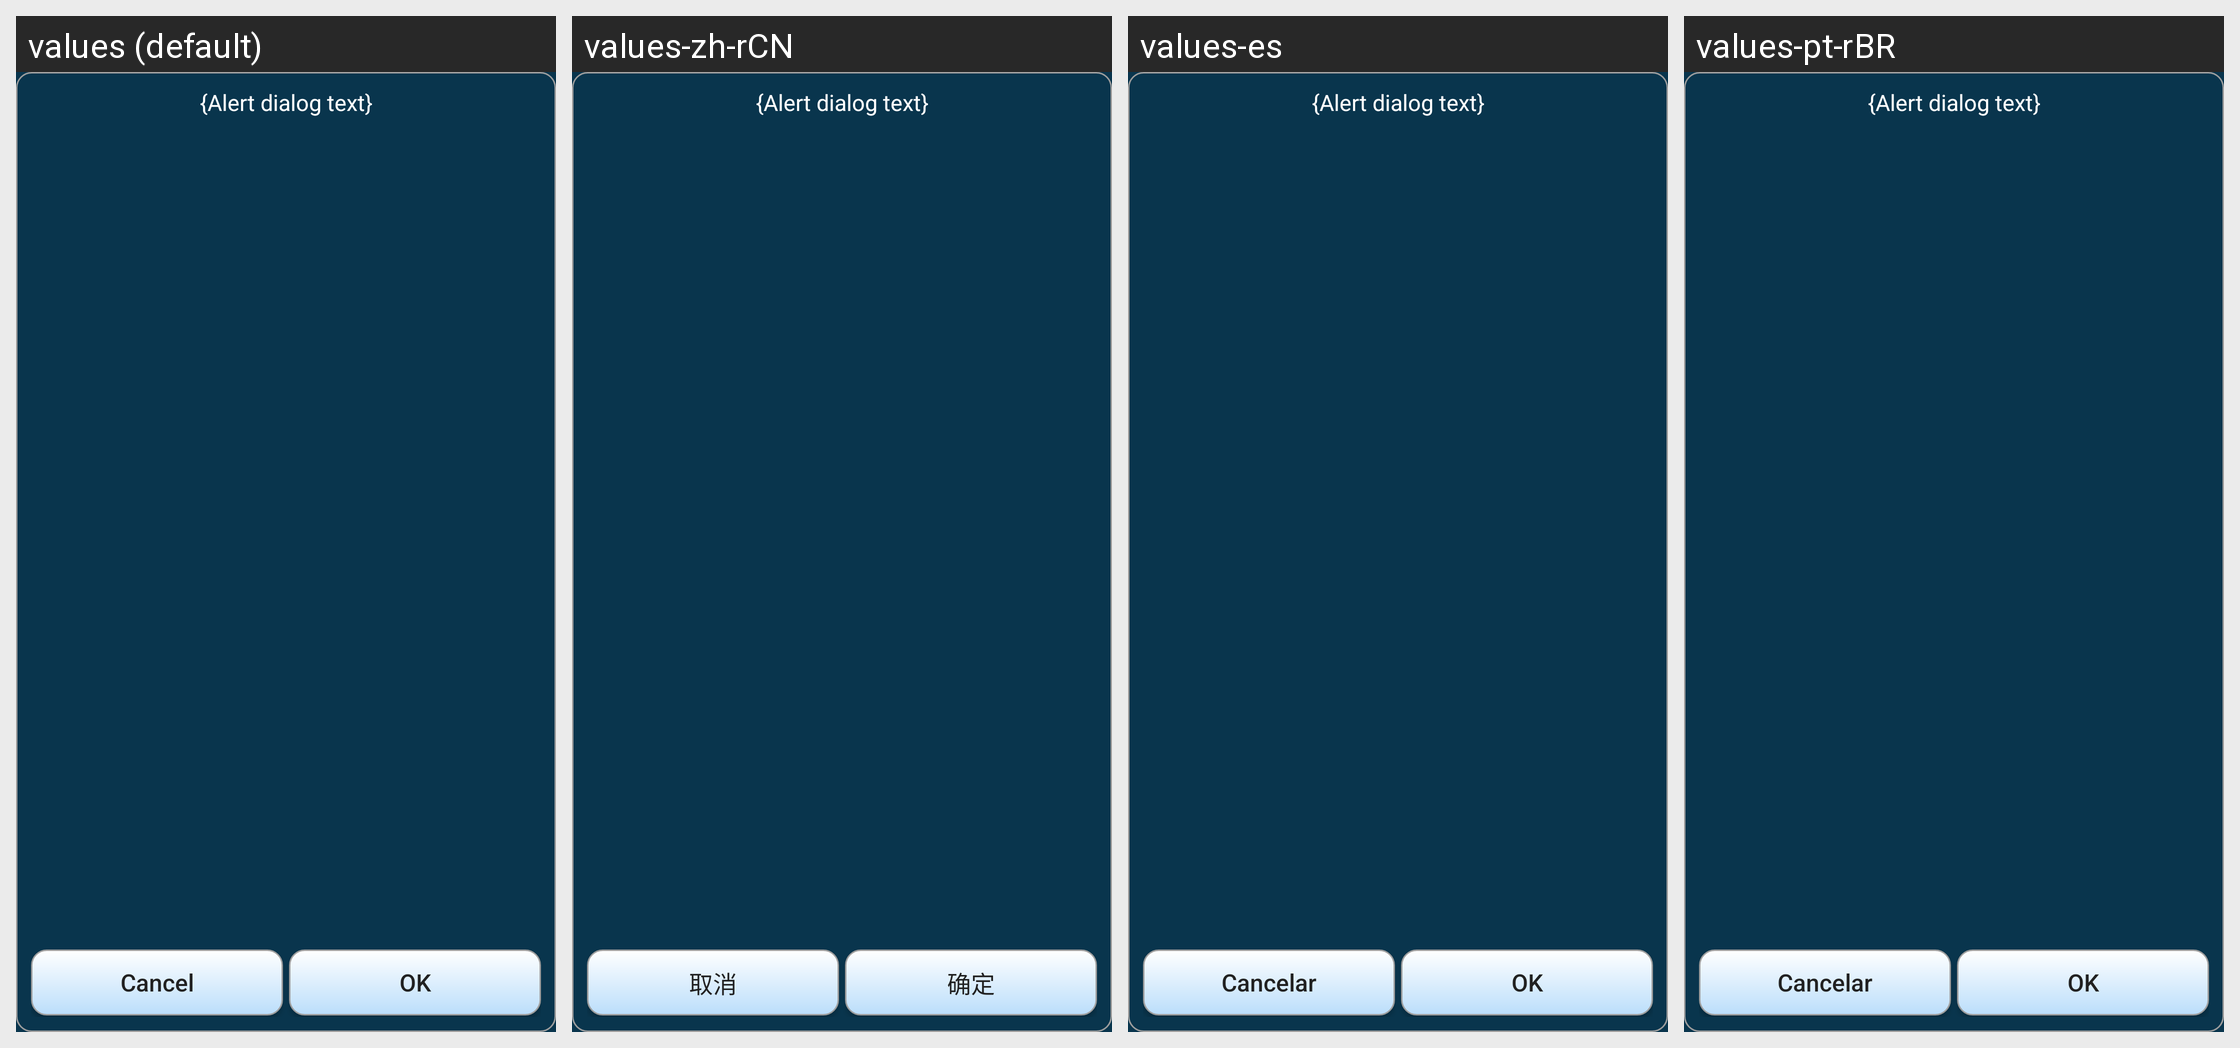

The Android screen above is rendered under several locales of the same app. Produce the string resources it draws, with the default and per-locale values.
Android screen res/layout/alert_dialog.xml rendered under 4 locales, left to right: values (default), values-zh-rCN, values-es, values-pt-rBR. Device: Nexus 5 (rendered at 1080×1920; each locale shown at half size, 540×960, under a caption strip naming it); theme AppTheme.
Other locales in the repository, not shown: values-ar, values-de, values-fi, values-in, values-ru, values-sk.
Strings drawn on this screen, with the default value and each locale's value (text and hints the layout hard-codes, and strings that could not be matched under every locale, appear in the picture but are not listed):

cancel
  values: Cancel
  values-zh-rCN: 取消
  values-es: Cancelar
  values-pt-rBR: Cancelar

ok
  values: OK
  values-zh-rCN: 确定
  values-es: OK
  values-pt-rBR: OK
